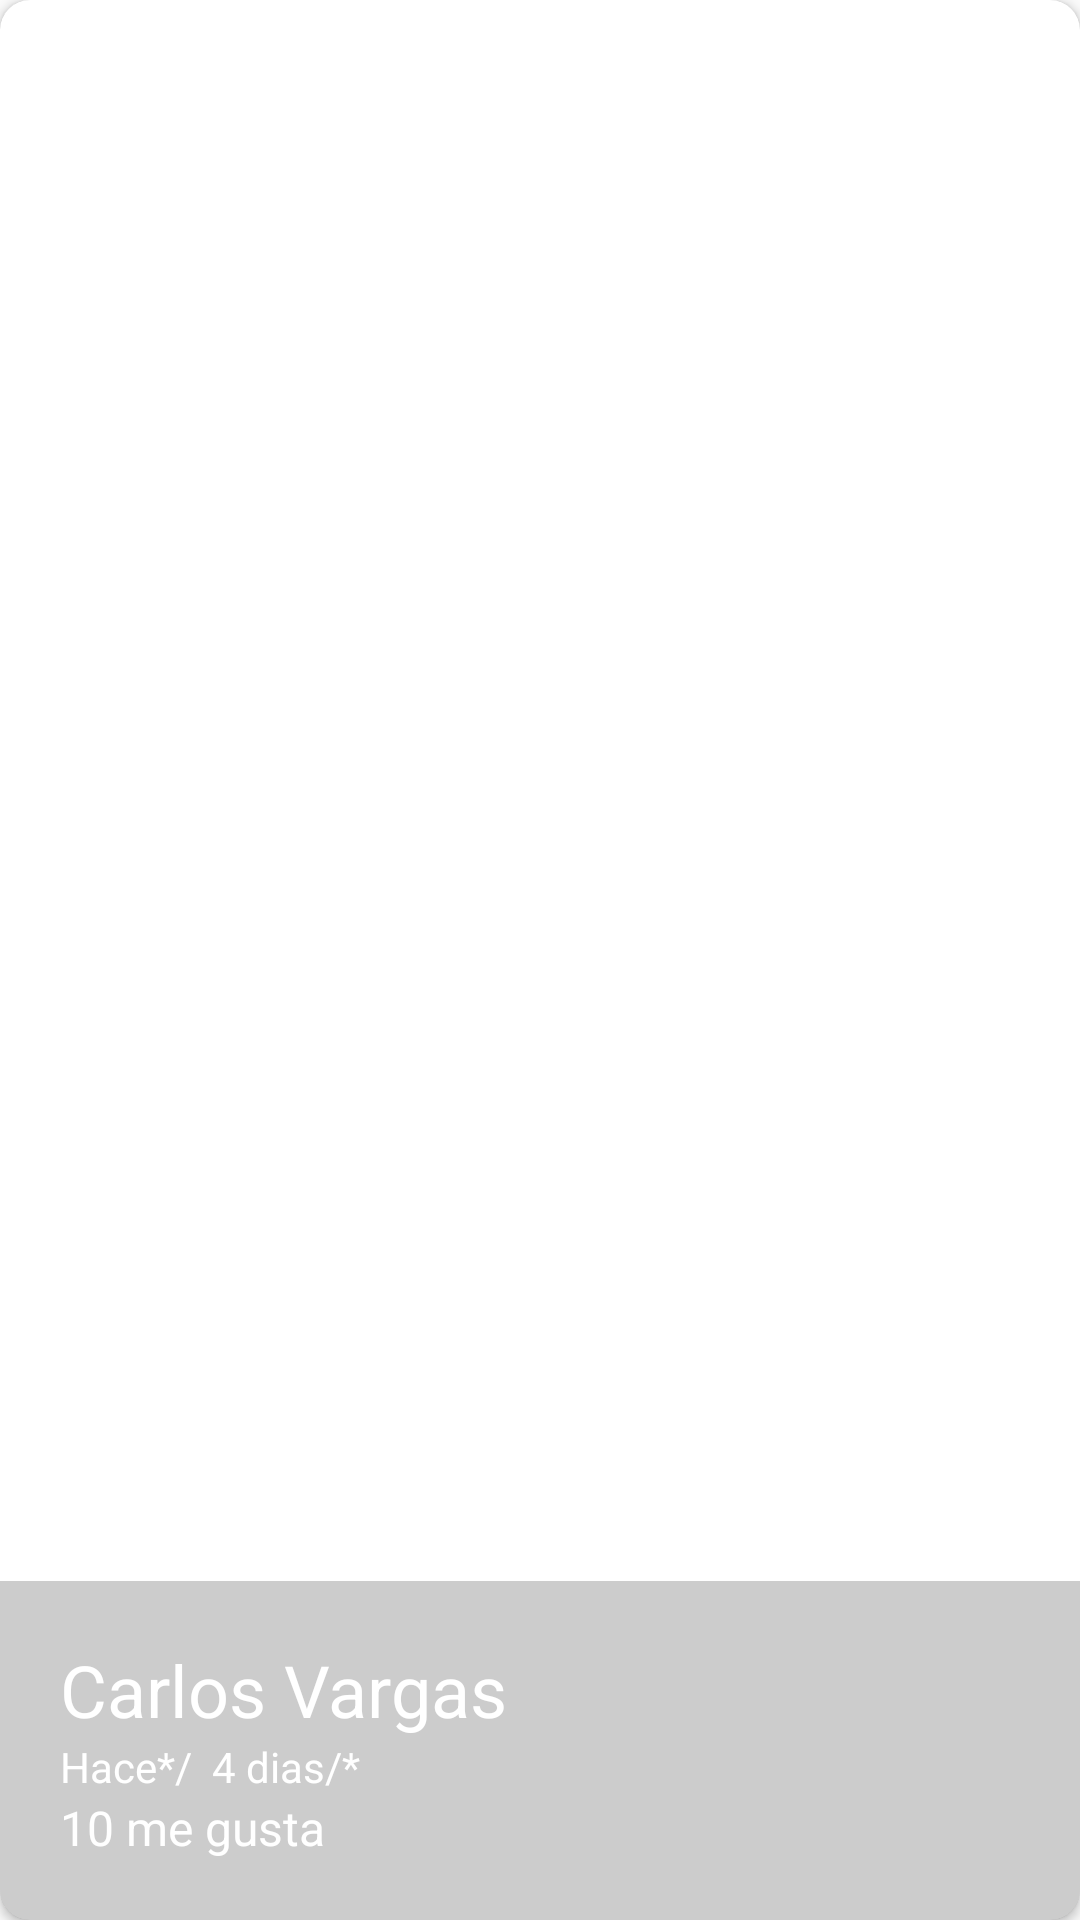

Write the Android layout XML for this screen, with the resource values it uses.
<!-- AndroidManifest.xml: application theme AppTheme -->
<!-- res/layout/cardview_image.xml -->
<?xml version="1.0" encoding="utf-8"?>

<androidx.cardview.widget.CardView xmlns:android="http://schemas.android.com/apk/res/android"
    android:layout_width="match_parent"
    android:layout_height="@dimen/height_cardview"
    xmlns:app="http://schemas.android.com/apk/res-auto"
    app:cardCornerRadius="@dimen/corner_radius_cardview"
    android:layout_margin="@dimen/margin_cardview">

    <FrameLayout
        android:layout_width="match_parent"
        android:layout_height="match_parent">

        <ImageView
            android:id="@+id/imageCardView"
            android:layout_width="match_parent"
            android:layout_height="match_parent"
            android:src="@drawable/imagen1"
            android:scaleType="centerCrop"
            android:transitionName="@string/transitionName_imageCardView"/>

        <LinearLayout
            android:layout_width="match_parent"
            android:layout_height="wrap_content"
            android:orientation="vertical"
            android:layout_gravity="bottom"
            android:background="@color/background_cardview"
            android:padding="@dimen/padding_cardview">

            <TextView
                android:id="@+id/usernameCardView"
                android:layout_width="wrap_content"
                android:layout_height="wrap_content"
                android:text="@string/carlos_vargas_cardview"
                android:textSize="24sp"
                android:textColor="@color/textColor_White"/>

            <LinearLayout
                android:layout_width="match_parent"
                android:layout_height="wrap_content"
                android:orientation="horizontal">

                <TextView
                    android:layout_width="wrap_content"
                    android:layout_height="wrap_content"
                    android:text="@string/hace_cardview"
                    android:textSize="14sp"
                    android:textColor="@color/textColor_White"/>

                <TextView
                    android:id="@+id/cantidaDiasCardView"
                    android:layout_width="wrap_content"
                    android:layout_height="wrap_content"
                    android:text="@string/dias_cardview"
                    android:textSize="14sp"
                    android:textColor="@color/textColor_White"/>
            </LinearLayout>

            <LinearLayout
                android:layout_width="match_parent"
                android:layout_height="wrap_content"
                android:orientation="horizontal">

                <CheckBox
                    android:layout_width="wrap_content"
                    android:layout_height="wrap_content"
                    android:button="@drawable/checkbox_selector"
                    >

                </CheckBox>

                <TextView
                    android:id="@+id/cantidadMeGustaCardView"
                    android:layout_width="wrap_content"
                    android:layout_height="wrap_content"
                    android:text="@string/me_gusta_cardview"
                    android:textSize="16sp"
                    android:textColor="@color/textColor_White"/>
            </LinearLayout>
        </LinearLayout>
    </FrameLayout>
</androidx.cardview.widget.CardView>
<!-- resources referenced by this layout -->
<resources>
  <color name="background_cardview">#33000000</color>
  <color name="textColor_White">#FFFFFF</color>
  <dimen name="corner_radius_cardview">10dp</dimen>
  <dimen name="height_cardview">250dp</dimen>
  <dimen name="margin_cardview">10dp</dimen>
  <dimen name="padding_cardview">20dp</dimen>
  <string name="carlos_vargas_cardview">Carlos Vargas</string>
  <string name="dias_cardview">*/"  4 dias"/*</string>
  <string name="hace_cardview">Hace</string>
  <string name="me_gusta_cardview">10 me gusta</string>
  <string name="transitionName_imageCardView">transitionName_imageCardView</string>
  <style name="AppTheme" parent="Theme.AppCompat.Light.NoActionBar">
          
          <item name="colorPrimary">@color/colorPrimary</item>
          <item name="colorPrimaryDark">@color/colorPrimaryDark</item>
          <item name="colorAccent">@color/colorAccent</item>
      </style>
  <color name="colorPrimary">#F44336</color>
  <color name="colorPrimaryDark">#FF6358</color>
  <color name="colorAccent">#673AB7</color>
</resources>
